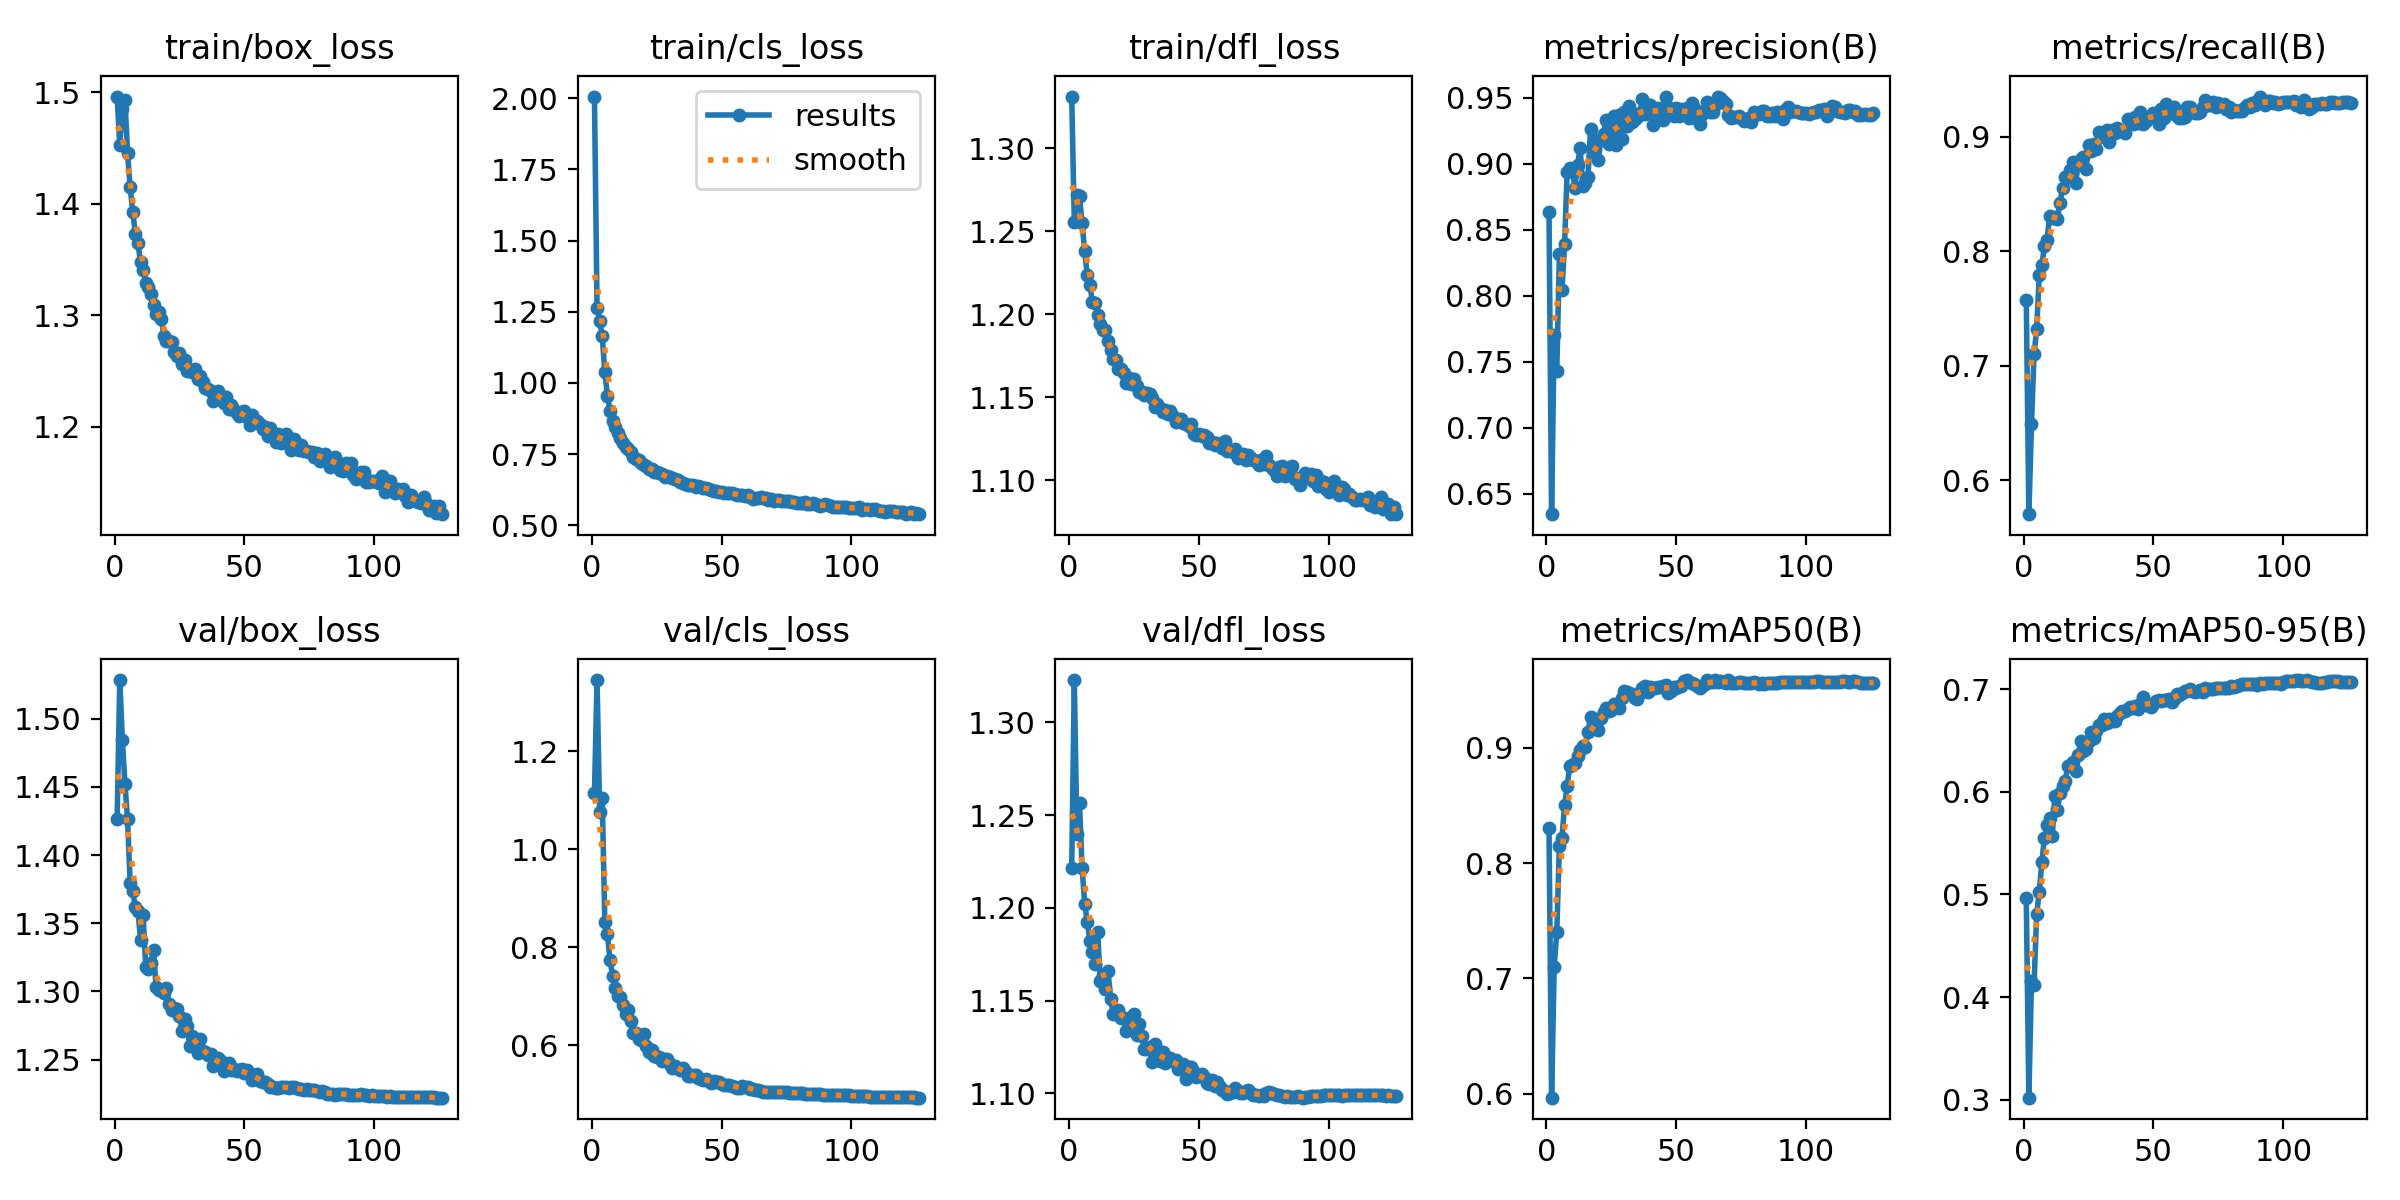

Data behind this chart, as committed beside it:
epoch, time, train/box_loss, train/cls_loss, train/dfl_loss, metrics/precision(B), metrics/recall(B), metrics/mAP50(B), metrics/mAP50-95(B), val/box_loss, val/cls_loss, val/dfl_loss, lr/pg0, lr/pg1, lr/pg2
1, 131.4, 1.496, 2.006, 1.331, 0.8635, 0.7577, 0.8306, 0.496, 1.427, 1.113, 1.222, 0.003324, 0.003324, 0.003324
2, 266.5, 1.453, 1.263, 1.255, 0.6347, 0.5705, 0.5965, 0.302, 1.528, 1.345, 1.323, 0.006635, 0.006635, 0.006635
3, 372.2, 1.485, 1.219, 1.272, 0.77, 0.6489, 0.7102, 0.4158, 1.484, 1.076, 1.24, 0.009925, 0.009925, 0.009925
4, 472.2, 1.493, 1.164, 1.271, 0.7432, 0.7099, 0.7401, 0.4119, 1.452, 1.104, 1.256, 0.009901, 0.009901, 0.009901
5, 570, 1.445, 1.037, 1.255, 0.8313, 0.7321, 0.8148, 0.4809, 1.426, 0.8515, 1.222, 0.009868, 0.009868, 0.009868
6, 668.3, 1.415, 0.9558, 1.238, 0.8044, 0.7791, 0.822, 0.5025, 1.38, 0.827, 1.202, 0.009835, 0.009835, 0.009835
7, 766.5, 1.393, 0.9025, 1.224, 0.839, 0.788, 0.8501, 0.5314, 1.373, 0.7727, 1.193, 0.009802, 0.009802, 0.009802
8, 869.5, 1.373, 0.8679, 1.218, 0.8939, 0.8042, 0.8668, 0.5552, 1.362, 0.7421, 1.182, 0.009769, 0.009769, 0.009769
9, 964.2, 1.365, 0.8464, 1.207, 0.8965, 0.8097, 0.8845, 0.5679, 1.359, 0.7167, 1.176, 0.009736, 0.009736, 0.009736
10, 1059, 1.347, 0.8227, 1.207, 0.8944, 0.8308, 0.8853, 0.5747, 1.338, 0.7005, 1.17, 0.009703, 0.009703, 0.009703
11, 1157, 1.341, 0.807, 1.2, 0.8817, 0.8293, 0.8873, 0.5566, 1.356, 0.6987, 1.187, 0.00967, 0.00967, 0.00967
12, 1257, 1.329, 0.7883, 1.194, 0.8992, 0.8299, 0.8928, 0.5957, 1.318, 0.6814, 1.161, 0.009637, 0.009637, 0.009637
13, 1354, 1.325, 0.7742, 1.19, 0.9115, 0.8284, 0.8985, 0.5826, 1.317, 0.6642, 1.164, 0.009604, 0.009604, 0.009604
14, 1454, 1.319, 0.7698, 1.19, 0.8831, 0.8425, 0.9017, 0.5985, 1.321, 0.6721, 1.156, 0.009571, 0.009571, 0.009571
15, 1553, 1.309, 0.7585, 1.184, 0.8855, 0.8555, 0.9012, 0.6056, 1.331, 0.6484, 1.166, 0.009538, 0.009538, 0.009538
16, 1652, 1.301, 0.7393, 1.178, 0.8896, 0.8648, 0.9136, 0.6101, 1.303, 0.6253, 1.151, 0.009505, 0.009505, 0.009505
17, 1752, 1.303, 0.732, 1.173, 0.9261, 0.8652, 0.9264, 0.6255, 1.301, 0.6253, 1.143, 0.009472, 0.009472, 0.009472
18, 1850, 1.296, 0.7304, 1.172, 0.9095, 0.8712, 0.9184, 0.6265, 1.301, 0.612, 1.143, 0.009439, 0.009439, 0.009439
19, 1944, 1.282, 0.7181, 1.167, 0.9177, 0.8775, 0.9249, 0.6292, 1.299, 0.6109, 1.145, 0.009406, 0.009406, 0.009406
20, 2039, 1.277, 0.7116, 1.167, 0.9027, 0.8591, 0.9159, 0.6204, 1.302, 0.623, 1.141, 0.009373, 0.009373, 0.009373
21, 2146, 1.277, 0.7067, 1.164, 0.9184, 0.8764, 0.9257, 0.6354, 1.29, 0.5989, 1.141, 0.00934, 0.00934, 0.00934
22, 2268, 1.276, 0.6982, 1.159, 0.9228, 0.8801, 0.9309, 0.6499, 1.286, 0.5856, 1.134, 0.009307, 0.009307, 0.009307
23, 2369, 1.267, 0.6976, 1.162, 0.9328, 0.8823, 0.9346, 0.64, 1.288, 0.5892, 1.14, 0.009274, 0.009274, 0.009274
24, 2474, 1.264, 0.6857, 1.158, 0.9151, 0.8718, 0.9318, 0.6419, 1.287, 0.5774, 1.141, 0.009241, 0.009241, 0.009241
25, 2571, 1.266, 0.6865, 1.161, 0.9242, 0.8926, 0.9331, 0.6493, 1.282, 0.576, 1.143, 0.009208, 0.009208, 0.009208
26, 2668, 1.256, 0.6835, 1.157, 0.9361, 0.8875, 0.9384, 0.6585, 1.271, 0.5763, 1.131, 0.009175, 0.009175, 0.009175
27, 2765, 1.26, 0.6793, 1.153, 0.914, 0.8934, 0.9351, 0.6528, 1.28, 0.5682, 1.137, 0.009142, 0.009142, 0.009142
28, 2863, 1.25, 0.6688, 1.153, 0.9371, 0.889, 0.9347, 0.659, 1.275, 0.5725, 1.131, 0.009109, 0.009109, 0.009109
29, 2960, 1.251, 0.6718, 1.151, 0.9186, 0.9037, 0.9428, 0.6651, 1.26, 0.5708, 1.124, 0.009076, 0.009076, 0.009076
30, 3064, 1.249, 0.6683, 1.152, 0.9394, 0.9033, 0.9494, 0.665, 1.268, 0.5608, 1.124, 0.009043, 0.009043, 0.009043
31, 3177, 1.252, 0.665, 1.152, 0.9285, 0.8992, 0.9486, 0.6711, 1.262, 0.5526, 1.125, 0.00901, 0.00901, 0.00901
32, 3275, 1.243, 0.6643, 1.15, 0.9437, 0.9056, 0.9476, 0.6674, 1.255, 0.5574, 1.117, 0.008977, 0.008977, 0.008977
33, 3368, 1.246, 0.6582, 1.144, 0.9317, 0.8955, 0.947, 0.6707, 1.265, 0.5535, 1.127, 0.008944, 0.008944, 0.008944
34, 3461, 1.241, 0.6514, 1.146, 0.9337, 0.9062, 0.9436, 0.6686, 1.256, 0.5485, 1.121, 0.008911, 0.008911, 0.008911
35, 3559, 1.235, 0.6498, 1.144, 0.9356, 0.9031, 0.9422, 0.6687, 1.255, 0.5531, 1.117, 0.008878, 0.008878, 0.008878
36, 3678, 1.234, 0.6449, 1.141, 0.9387, 0.9073, 0.9474, 0.6734, 1.253, 0.5472, 1.122, 0.008845, 0.008845, 0.008845
37, 3777, 1.232, 0.6406, 1.142, 0.9489, 0.9059, 0.9519, 0.6763, 1.254, 0.5374, 1.116, 0.008812, 0.008812, 0.008812
38, 3879, 1.224, 0.6426, 1.14, 0.9372, 0.9052, 0.9538, 0.6786, 1.245, 0.5364, 1.118, 0.008779, 0.008779, 0.008779
39, 3976, 1.232, 0.643, 1.142, 0.9445, 0.9029, 0.9481, 0.6786, 1.248, 0.5383, 1.119, 0.008746, 0.008746, 0.008746
40, 4076, 1.232, 0.6358, 1.139, 0.9442, 0.9157, 0.9526, 0.6806, 1.251, 0.5384, 1.117, 0.008713, 0.008713, 0.008713
41, 4175, 1.227, 0.6373, 1.135, 0.9295, 0.9149, 0.9518, 0.6821, 1.249, 0.5332, 1.118, 0.00868, 0.00868, 0.00868
42, 4273, 1.221, 0.6329, 1.136, 0.9391, 0.9113, 0.9515, 0.6813, 1.242, 0.5308, 1.113, 0.008647, 0.008647, 0.008647
43, 4369, 1.227, 0.6308, 1.137, 0.9417, 0.9167, 0.9524, 0.6831, 1.246, 0.529, 1.115, 0.008614, 0.008614, 0.008614
44, 4467, 1.216, 0.6311, 1.135, 0.9414, 0.912, 0.9529, 0.6802, 1.247, 0.5316, 1.116, 0.008581, 0.008581, 0.008581
45, 4565, 1.22, 0.6284, 1.134, 0.933, 0.9216, 0.9536, 0.6855, 1.242, 0.5258, 1.108, 0.008548, 0.008548, 0.008548
46, 4666, 1.215, 0.6251, 1.133, 0.9507, 0.9113, 0.9547, 0.6919, 1.243, 0.5227, 1.114, 0.008515, 0.008515, 0.008515
47, 4764, 1.212, 0.621, 1.134, 0.943, 0.9136, 0.9475, 0.684, 1.242, 0.5265, 1.114, 0.008482, 0.008482, 0.008482
48, 4861, 1.21, 0.6219, 1.128, 0.9392, 0.9165, 0.9497, 0.6842, 1.242, 0.5239, 1.112, 0.008449, 0.008449, 0.008449
49, 4959, 1.213, 0.6175, 1.128, 0.936, 0.9179, 0.9526, 0.6827, 1.243, 0.5243, 1.109, 0.008416, 0.008416, 0.008416
50, 5173, 1.215, 0.6175, 1.128, 0.9424, 0.9203, 0.9518, 0.6858, 1.24, 0.5199, 1.11, 0.008383, 0.008383, 0.008383
51, 5272, 1.209, 0.6145, 1.127, 0.9359, 0.9183, 0.9537, 0.6886, 1.242, 0.5195, 1.111, 0.00835, 0.00835, 0.00835
52, 5372, 1.202, 0.6122, 1.127, 0.9412, 0.9111, 0.9538, 0.6889, 1.24, 0.519, 1.109, 0.008317, 0.008317, 0.008317
53, 5468, 1.211, 0.6145, 1.126, 0.9398, 0.9242, 0.958, 0.6885, 1.235, 0.5176, 1.106, 0.008284, 0.008284, 0.008284
54, 5581, 1.204, 0.6135, 1.122, 0.9422, 0.9166, 0.9588, 0.6895, 1.239, 0.5156, 1.105, 0.008251, 0.008251, 0.008251
55, 5694, 1.206, 0.6096, 1.123, 0.9343, 0.9284, 0.9571, 0.689, 1.239, 0.5138, 1.107, 0.008218, 0.008218, 0.008218
56, 5820, 1.202, 0.6074, 1.121, 0.9456, 0.9243, 0.9567, 0.6898, 1.234, 0.5123, 1.104, 0.008185, 0.008185, 0.008185
57, 5949, 1.198, 0.608, 1.122, 0.9423, 0.9203, 0.9552, 0.6871, 1.234, 0.5126, 1.106, 0.008152, 0.008152, 0.008152
58, 6108, 1.2, 0.6082, 1.121, 0.934, 0.9262, 0.9539, 0.6903, 1.234, 0.517, 1.104, 0.008119, 0.008119, 0.008119
59, 6205, 1.192, 0.6027, 1.119, 0.9297, 0.9183, 0.952, 0.6948, 1.232, 0.5151, 1.102, 0.008086, 0.008086, 0.008086
60, 6303, 1.199, 0.6061, 1.124, 0.9377, 0.9161, 0.9534, 0.6942, 1.23, 0.5149, 1.102, 0.008053, 0.008053, 0.008053
... 66 more rows
